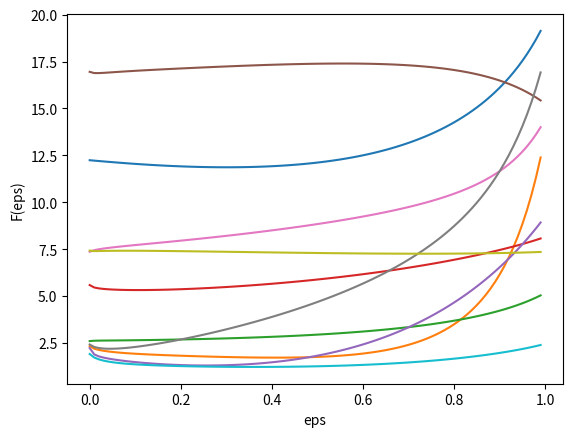

Recreate this plot in Python.
#!/usr/bin/env python
# coding: utf8
from numpy import *
import matplotlib.pyplot as pyplot
import sys, math, random

def delta(val):
    if abs(val) < 1e-9:
        return 1
    else:
        return 0

# функция ковариации из задания
def R_eps(x, y, eps):
    N = len(x)
    dist2 = sum((x[i] - y[i])**2 for i in range(N))
    return (1 - eps) * math.exp(-0.3 * dist2) + eps * delta(dist2)

# считает матрицу ковариации для набора точек
def CovarianceMatrix(points, cov_func):
    N = len(points)
    res = matrix(zeros((N, N)))
    for i in range(N):
        for j in range(N):
            res[i, j] = cov_func(points[i], points[j])
    return res

# генерация многомерной нормальной с нулевым средним
def MultivariateNormal(cov_matrix):
    N = cov_matrix.shape[0]
    L = linalg.cholesky(cov_matrix)  # cov_matrix = L * L^T
    X = matrix(zeros((N, 1)))        # вектор со стандартными нормальными
    for i in range(N):
        X[i, 0] = random.normalvariate(0, 1)
    return L * X

# генерация случайной реализации поля в заданном наборе точек
def GenerateField(points, cov_func):
    R = CovarianceMatrix(points, cov_func)
    return MultivariateNormal(R)

# Предсказание значения поля в новой точке методом кригинга.
# R, u - матрица ковариации и значения поля для точек обучающей выборки
# r - вектор ковариаций точек обучающей выборки с новой точкой.
def Kriging(R, u, r):
    Rinv = linalg.inv(R)
    a = r.transpose() * Rinv       # a = r^T R^{-1}
    return a * u

X =  [[-1,-1,0], [-1,0,0], [-1,1,0], [0,-1,0], [0,0,0], [0,1,0], [1,-1,0], [1,0,0], [1,1,0],
      [-1,-1,1], [-1,0,1], [-1,1,1], [0,-1,1], [0,0,1], [0,1,1], [1,-1,1], [1,0,1], [1,1,1]]
assert len(X) == 18

fig = pyplot.figure()
fig_plot = fig.add_subplot(111)
pyplot.xlabel('eps')
pyplot.ylabel('F(eps)')

random.seed(2308)

for inst in range(10):
    U = GenerateField(X, lambda x, y: R_eps(x, y, 0.1))

    plot_x = []
    plot_y = []

    for i in range(100):
        eps = i / 100.0;
        R = CovarianceMatrix(X, lambda x, y: R_eps(x, y, eps))

        U2 = zeros((9, 1))
        Ueps = zeros((9, 1))
        for i in range(9, 18):
            U2[i - 9] = U[i]
            Ueps[i - 9] = Kriging(R[0:9, 0:9], U[0:9], R[0:9, i])

        F = sum((U2[i] - Ueps[i])**2 for i in range(9))

        plot_x.append(eps)
        plot_y.append(F)

    fig_plot.plot(plot_x, plot_y)

fig.savefig('figure2.pdf')
